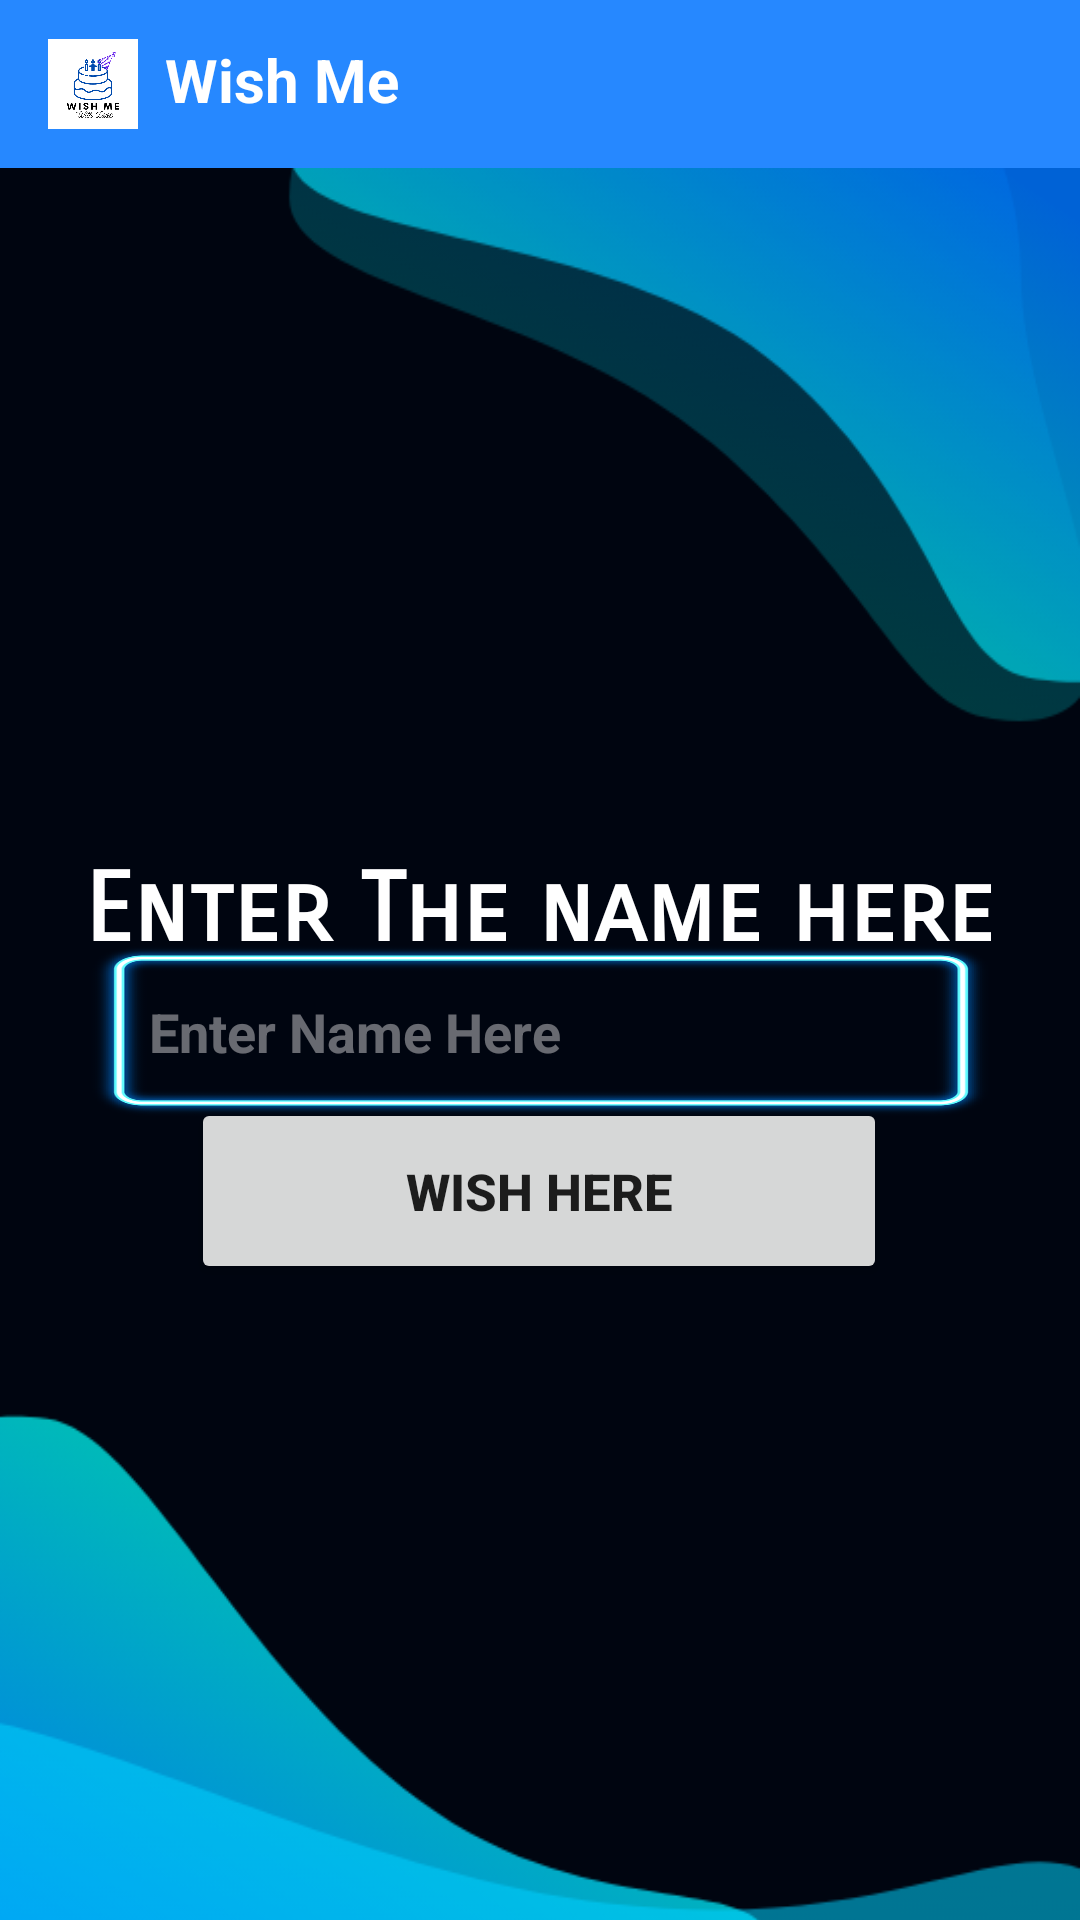

Produce the Android XML layout that renders to this screen, including the resource entries it uses.
<!-- AndroidManifest.xml: application theme Theme.BirthdayGreet -->
<!-- res/layout/activity_main.xml -->
<?xml version="1.0" encoding="utf-8"?>
<androidx.constraintlayout.widget.ConstraintLayout xmlns:android="http://schemas.android.com/apk/res/android"
    xmlns:app="http://schemas.android.com/apk/res-auto"
    xmlns:tools="http://schemas.android.com/tools"
    android:layout_width="match_parent"
    android:layout_height="match_parent"
    tools:context=".MainActivity">

    <com.google.android.material.appbar.AppBarLayout
        android:id="@+id/appBarLayout"
        android:layout_width="match_parent"
        android:layout_height="wrap_content"
        tools:ignore="MissingConstraints">

    </com.google.android.material.appbar.AppBarLayout>

    <ImageView
        android:layout_width="match_parent"
        android:layout_height="wrap_content"
        android:background="@drawable/back"
        app:layout_constraintBottom_toBottomOf="parent"
        app:layout_constraintTop_toBottomOf="@+id/toolbar"
        app:layout_constraintVertical_bias="0.0"
        tools:ignore="MissingConstraints"
        tools:layout_editor_absoluteX="-3dp" />

    <TextView
        android:id="@+id/text"
        android:layout_width="wrap_content"
        android:layout_height="wrap_content"
        android:layout_marginTop="284dp"
        android:fontFamily="sans-serif-smallcaps"
        android:gravity="center"
        android:text="@string/enter_the_name_here"
        android:textAlignment="center"
        android:textColor="#FFFFFF"
        android:textSize="32sp"
        android:textStyle="bold"
        app:layout_constraintHorizontal_bias="0.495"
        app:layout_constraintLeft_toLeftOf="parent"
        app:layout_constraintRight_toRightOf="parent"
        app:layout_constraintTop_toTopOf="parent" />

    <EditText
        android:id="@+id/write"
        android:layout_width="301dp"
        android:layout_height="58dp"
        android:hint="@string/enter_name_here"
        android:paddingStart="20sp"
        android:paddingTop="0.5sp"
        android:textStyle="bold"
        android:background="@drawable/neon2"
        android:textColorHint="#68FFFFFF"
        android:textColor="@color/white"
        app:layout_constraintBottom_toTopOf="@+id/click"
        app:layout_constraintEnd_toEndOf="parent"
        app:layout_constraintStart_toStartOf="parent"
        app:layout_constraintTop_toBottomOf="@+id/text"
        app:layout_constraintVertical_bias="0.549"
        tools:ignore="MissingConstraints" />

    <Button
        android:id="@+id/click"
        android:layout_width="232dp"
        android:layout_height="62dp"
        android:layout_marginBottom="212dp"
        android:padding="12sp"
        android:text="@string/wish_here"
        android:textSize="17sp"
        android:textStyle="bold"
        app:layout_constraintBottom_toBottomOf="parent"
        app:layout_constraintEnd_toEndOf="parent"
        app:layout_constraintHorizontal_bias="0.497"
        app:layout_constraintStart_toStartOf="parent"
        tools:ignore="MissingConstraints" />

    <androidx.appcompat.widget.Toolbar
        android:id="@+id/toolbar"
        android:layout_width="match_parent"
        android:layout_height="wrap_content"
        android:background="#2688FF"
        app:titleTextColor="@color/white"
        tools:ignore="MissingConstraints"
        tools:layout_editor_absoluteX="64dp"
        tools:layout_editor_absoluteY="0dp">
        <LinearLayout
            android:layout_width="match_parent"
            android:layout_height="match_parent"
            android:orientation="horizontal"
            tools:ignore="MissingConstraints">

            <ImageView
                android:layout_width="30sp"
                android:layout_height="30sp"
                android:padding="10sp"
                android:background="@drawable/logo">

            </ImageView>
            <TextView
                android:layout_width="wrap_content"
                android:layout_height="wrap_content"
                android:text="@string/wish_me"
                android:textSize="20sp"
                android:textColor="@color/white"
                android:paddingStart="9sp"
                android:textStyle="bold"
                >

            </TextView>
        </LinearLayout>

    </androidx.appcompat.widget.Toolbar>
</androidx.constraintlayout.widget.ConstraintLayout>
<!-- resources referenced by this layout -->
<resources>
  <color name="white">#FFFFFFFF</color>
  <!-- drawable back: png bitmap (drawable, 57457 bytes) -->
  <!-- drawable logo: png bitmap (drawable, 31345 bytes) -->
  <!-- drawable neon2: png bitmap (drawable, 25619 bytes) -->
  <string name="enter_name_here">Enter Name Here</string>
  <string name="enter_the_name_here">Enter The name here</string>
  <string name="wish_here">Wish Here</string>
  <string name="wish_me">Wish Me</string>
  <style name="Theme.BirthdayGreet" parent="Theme.MaterialComponents.DayNight.NoActionBar">
          
          <item name="colorPrimary">@color/purple_500</item>
          <item name="colorPrimaryVariant">@color/purple_700</item>
          <item name="colorOnPrimary">@color/white</item>
          
          <item name="colorSecondary">@color/teal_200</item>
          <item name="colorSecondaryVariant">@color/teal_700</item>
          <item name="colorOnSecondary">@color/purple_700</item>
          
          <item name="android:statusBarColor" tools:targetApi="l">?attr/colorPrimaryVariant</item>
          
      </style>
  <color name="purple_500">#FF6200EE</color>
  <color name="purple_700">#0048B3</color>
  <color name="teal_200">#FF03DAC5</color>
  <color name="teal_700">#FF018786</color>
</resources>
